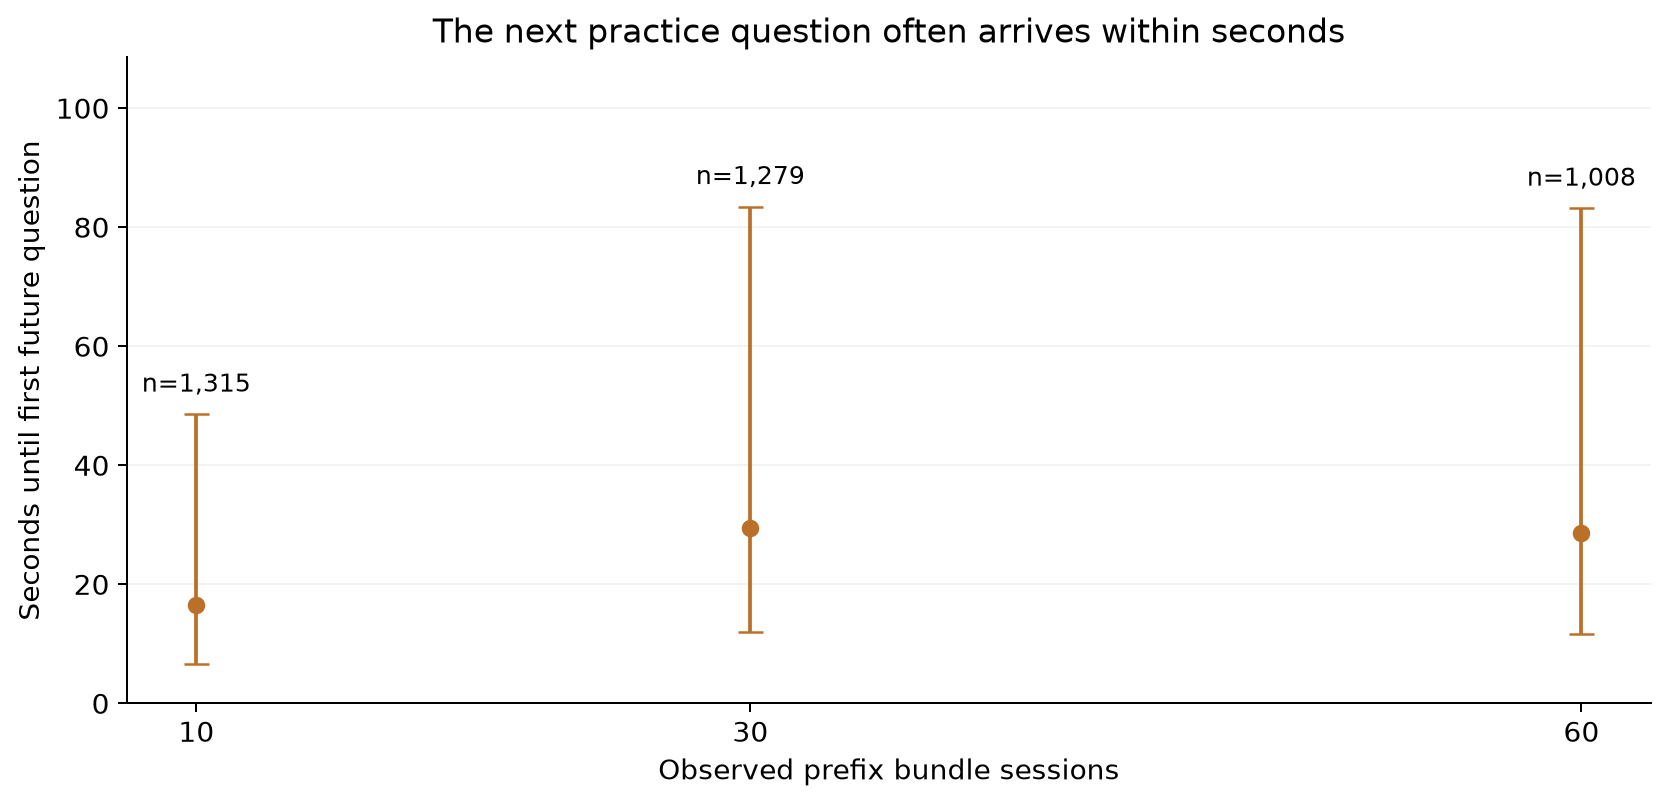

The table this chart was drawn from, first rows:
cutoff, n, median_seconds, q25_seconds, q75_seconds
10, 1315, 16.59, 6.652, 48.6
30, 1279, 29.46, 11.98, 83.48
60, 1008, 28.7, 11.73, 83.21
